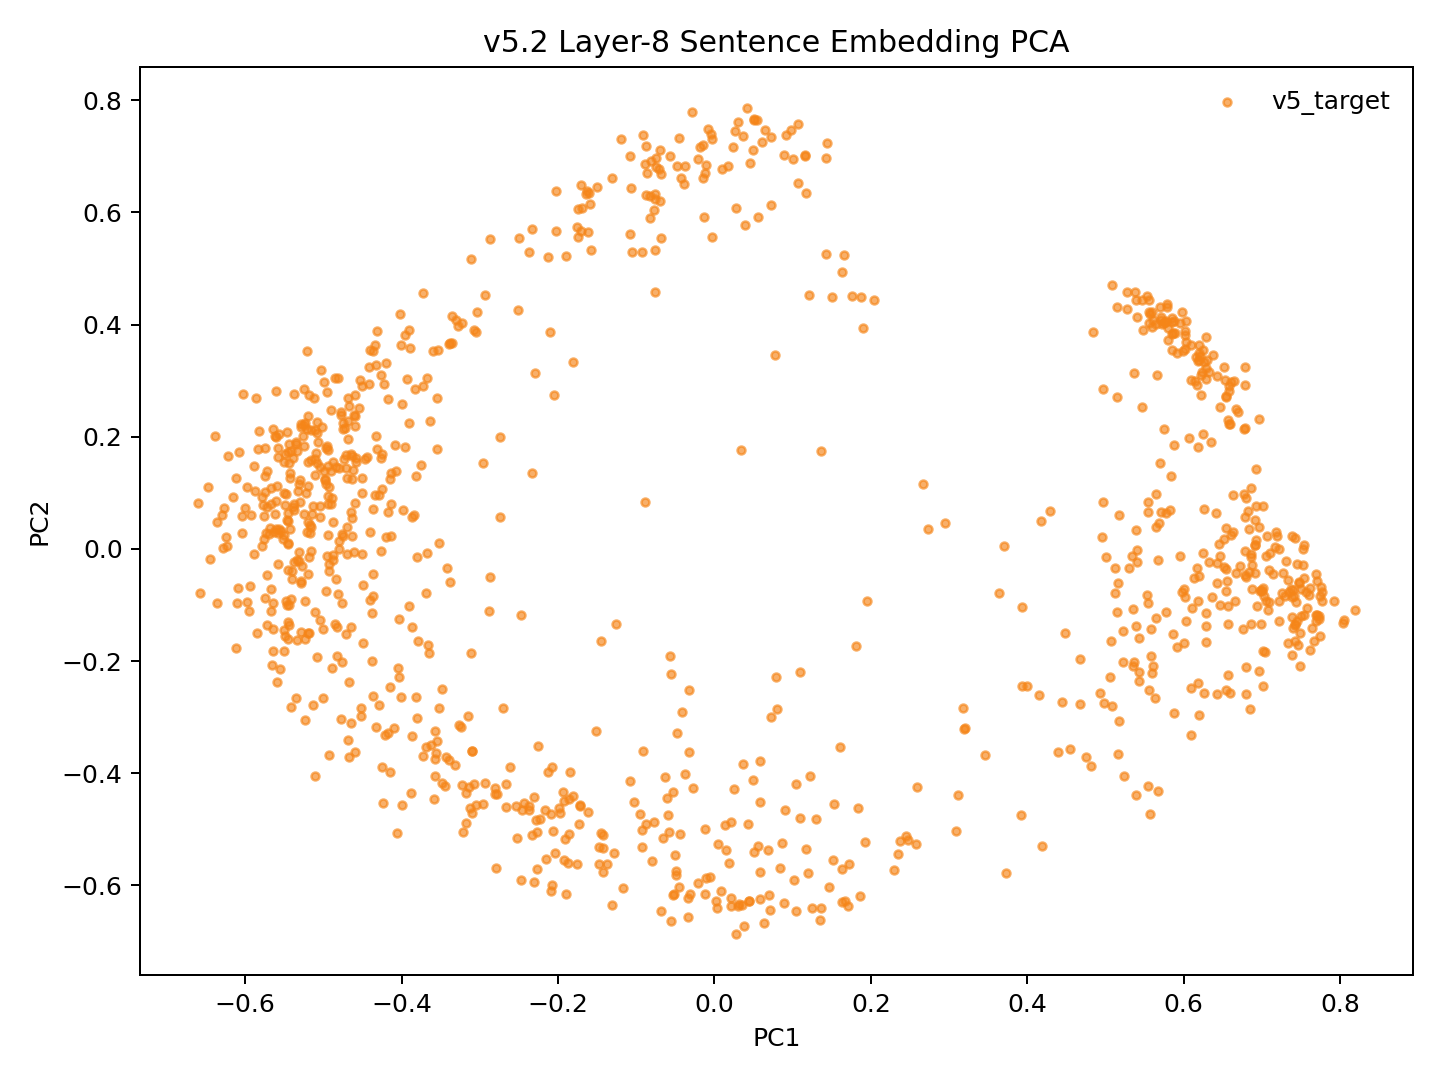

The data file committed next to this chart (first rows):
model_key	point_id	language_script	group	x	y	text_preview
v52_family_mean_conv5way_step31000	p0	dtp_Latn	v5_target	-0.128	-0.5415	Songkuro ginayo lo?
v52_family_mean_conv5way_step31000	p1	eng_Latn	v5_target	-0.4907	0.1392	How big will it be?
v52_family_mean_conv5way_step31000	p2	dtp_Latn	v5_target	-0.05014	-0.5456	Langad-langadon ku diya!
v52_family_mean_conv5way_step31000	p3	eng_Latn	v5_target	-0.4087	0.1859	My longing for you is killing me!
v52_family_mean_conv5way_step31000	p4	dtp_Latn	v5_target	0.4819	-0.3865	Tuminongkiad oku id solinaid piginawaan …
v52_family_mean_conv5way_step31000	p5	eng_Latn	v5_target	-0.4673	0.2544	I recently broke up with my boyfriend of…
v52_family_mean_conv5way_step31000	p6	dtp_Latn	v5_target	0.4186	-0.5297	Nokoilo' oku papapanau do korita lolobi …
v52_family_mean_conv5way_step31000	p7	eng_Latn	v5_target	-0.4006	0.3631	I've been able to drive for more than tw…
v52_family_mean_conv5way_step31000	p8	dtp_Latn	v5_target	-0.3818	-0.2637	Luminabus i Tom.
v52_family_mean_conv5way_step31000	p9	eng_Latn	v5_target	-0.5236	-0.1607	Tom was out.
v52_family_mean_conv5way_step31000	p10	dtp_Latn	v5_target	-0.176	-0.5615	Manu oku poposolon di Tom.
v52_family_mean_conv5way_step31000	p11	eng_Latn	v5_target	-0.5563	0.03544	I want to make Tom jealous.
v52_family_mean_conv5way_step31000	p12	dtp_Latn	v5_target	0.03513	-0.6355	Orohian ko' do kumaau.
v52_family_mean_conv5way_step31000	p13	eng_Latn	v5_target	-0.5159	0.0388	You like swimming.
v52_family_mean_conv5way_step31000	p14	dtp_Latn	v5_target	0.07139	-0.6437	Au kou mangandad no sominggu?
v52_family_mean_conv5way_step31000	p15	eng_Latn	v5_target	-0.3998	0.2585	Couldn't you have just waited a week?
v52_family_mean_conv5way_step31000	p16	dtp_Latn	v5_target	0.1714	-0.5619	Osonong tomod ura tinan nu mantad doho.
v52_family_mean_conv5way_step31000	p17	eng_Latn	v5_target	-0.5116	0.2699	You're in better shape than I am.
v52_family_mean_conv5way_step31000	p18	dtp_Latn	v5_target	-0.2038	-0.543	Mamadil oku kama dau.
v52_family_mean_conv5way_step31000	p19	eng_Latn	v5_target	-0.4892	0.09072	I'm gonna shoot him.
v52_family_mean_conv5way_step31000	p20	dtp_Latn	v5_target	0.1362	-0.6402	Nokoumbal kou nokorongou diti tangon no?
v52_family_mean_conv5way_step31000	p21	eng_Latn	v5_target	-0.4834	0.1465	Have you heard this story already?
v52_family_mean_conv5way_step31000	p22	dtp_Latn	v5_target	0.1626	-0.57	Obuli ko' daa lumisok kaka ri?
v52_family_mean_conv5way_step31000	p23	eng_Latn	v5_target	-0.5675	0.109	Can you keep a secret?
v52_family_mean_conv5way_step31000	p24	dtp_Latn	v5_target	0.3112	-0.4395	Apagon gatang ilo piano nga lobi apagon …
v52_family_mean_conv5way_step31000	p25	eng_Latn	v5_target	-0.4205	0.3313	A piano is expensive, but a car is more …
v52_family_mean_conv5way_step31000	p26	dtp_Latn	v5_target	0.1174	-0.5356	Minsingilo' ko' nangku boros Inggilis?
v52_family_mean_conv5way_step31000	p27	eng_Latn	v5_target	-0.4502	-0.008630	Do you study English?
v52_family_mean_conv5way_step31000	p28	dtp_Latn	v5_target	0.05517	-0.5294	Milo' oku daa mokianu kamus nu?
v52_family_mean_conv5way_step31000	p29	eng_Latn	v5_target	-0.5082	-0.1932	May I borrow your dictionary?
v52_family_mean_conv5way_step31000	p30	dtp_Latn	v5_target	0.001464	-0.6285	Otopot toi maso id jam nu?
v52_family_mean_conv5way_step31000	p31	eng_Latn	v5_target	-0.4938	0.0244	Is your watch correct?
v52_family_mean_conv5way_step31000	p32	dtp_Latn	v5_target	0.5541	-0.4228	Tinantu i pososoriuk nopo tumau sompomog…
v52_family_mean_conv5way_step31000	p33	eng_Latn	v5_target	-0.3357	0.3668	Some scientists predict that the world o…
v52_family_mean_conv5way_step31000	p34	dtp_Latn	v5_target	-0.1432	-0.5337	Manu ko' do apol?
v52_family_mean_conv5way_step31000	p35	eng_Latn	v5_target	-0.5382	0.07002	Do you like apples?
v52_family_mean_conv5way_step31000	p36	dtp_Latn	v5_target	-0.209	-0.4719	Mada oku dii.
v52_family_mean_conv5way_step31000	p37	eng_Latn	v5_target	-0.4284	0.09622	I don't think so.
v52_family_mean_conv5way_step31000	p38	dtp_Latn	v5_target	-0.2073	-0.5993	Olumis ilo wotik.
v52_family_mean_conv5way_step31000	p39	eng_Latn	v5_target	-0.5331	0.1026	That's a pretty colour.
v52_family_mean_conv5way_step31000	p40	dtp_Latn	v5_target	0.1864	-0.6186	Au oku nokoilo nunu o taakan ku kosodop.
v52_family_mean_conv5way_step31000	p41	eng_Latn	v5_target	-0.4778	0.244	I can't remember what I ate last night.
v52_family_mean_conv5way_step31000	p42	dtp_Latn	v5_target	0.1921	-0.5233	Nokoumbal ko' minoi hilo'd Paris di gulu…
v52_family_mean_conv5way_step31000	p43	eng_Latn	v5_target	-0.4698	0.1271	Have you ever been to Paris?
v52_family_mean_conv5way_step31000	p44	dtp_Latn	v5_target	0.1708	-0.6374	Kikaraja isido dot oruhai sabaagi do man…
v52_family_mean_conv5way_step31000	p45	eng_Latn	v5_target	-0.4254	0.1693	She got a part-time job as a typist.
v52_family_mean_conv5way_step31000	p46	dtp_Latn	v5_target	0.4541	-0.3568	Manahak nopo do tunturu tokoro nga onuan…
v52_family_mean_conv5way_step31000	p47	eng_Latn	v5_target	-0.3354	0.4155	Give someone the little finger, and he w…
v52_family_mean_conv5way_step31000	p48	dtp_Latn	v5_target	-0.1479	-0.5626	Muhot oku diya po toruhai kio.
v52_family_mean_conv5way_step31000	p49	eng_Latn	v5_target	-0.4592	0.2361	I want to ask you one last favor.
v52_family_mean_conv5way_step31000	p50	dtp_Latn	v5_target	0.2446	-0.5123	Ih singa nopo nga wowoyoon hiri'd gowuto…
v52_family_mean_conv5way_step31000	p51	eng_Latn	v5_target	-0.3544	0.2694	The lion is the king of the jungle.
v52_family_mean_conv5way_step31000	p52	dtp_Latn	v5_target	-0.1168	-0.6041	Au tagal tikit.
v52_family_mean_conv5way_step31000	p53	eng_Latn	v5_target	-0.5185	-0.01496	No tickets are needed.
v52_family_mean_conv5way_step31000	p54	dtp_Latn	v5_target	0.02129	-0.6374	Au tagal yahai ponongkiboros diolo.
v52_family_mean_conv5way_step31000	p55	eng_Latn	v5_target	-0.5021	0.2165	We don't need to talk to them.
v52_family_mean_conv5way_step31000	p56	dtp_Latn	v5_target	-0.2092	-0.6103	Nunu binoli nu?
v52_family_mean_conv5way_step31000	p57	eng_Latn	v5_target	-0.463	0.0559	What did you buy?
v52_family_mean_conv5way_step31000	p58	dtp_Latn	v5_target	-0.1474	-0.5322	Obulou ilo tawan.
v52_family_mean_conv5way_step31000	p59	eng_Latn	v5_target	-0.5452	-0.03749	The sky is blue.
... 987 more rows
